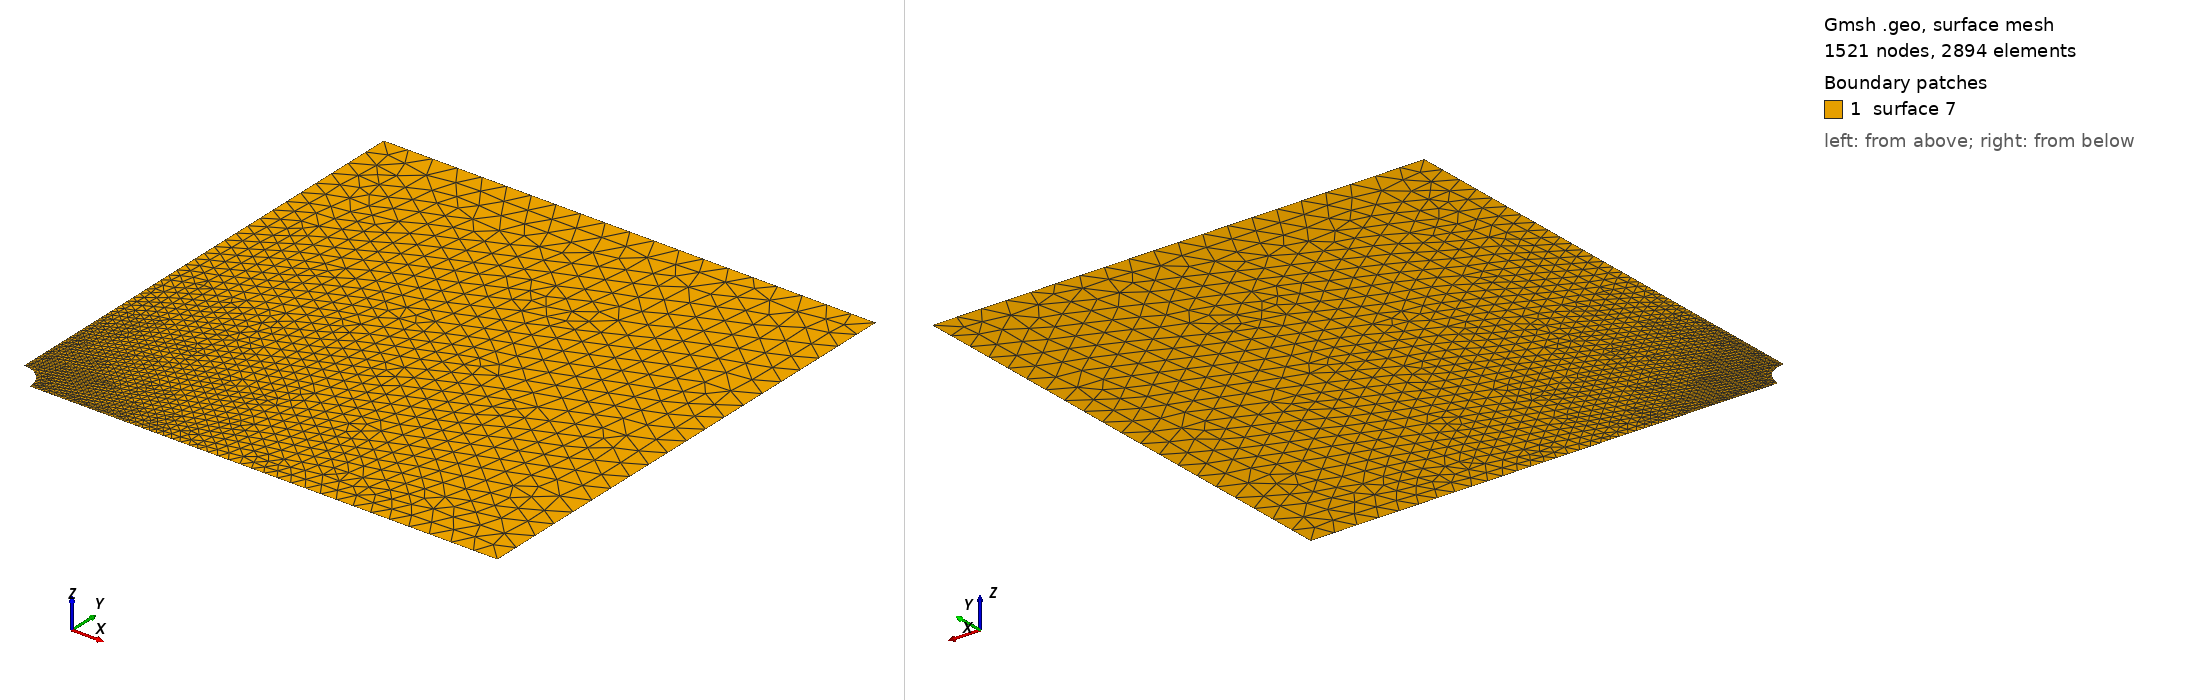

Gmsh geometry script, surface-meshed: 1521 nodes, 2894 surface elements. Boundary patches (legend numbers): 1 surface 7. Left view from above one corner, right view from below the opposite corner. The script declares no physical surfaces, so the legend lists its geometric surfaces. The drawing asked Gmsh for element sizes between 1% and 20% of the model's largest extent; the script's own settings can give other sizes.

=== t1_backup.geo (drawn) ===
//+
Point(1) = {0, 0, 0, 1.0};
//+
Point(2) = {5, 0, 0, 0.2};
//+
Point(3) = {100, 0, 0, 5};
//+
Point(4) = {100, 100, 0, 5};
//+
Point(5) = {0, 100, 0, 5};
//+
Point(6) = {0, 5, 0, 0.2};
//+
Line(1) = {2, 3};
//+
Line(2) = {3, 4};
//+
Line(3) = {4, 5};
//+
Line(4) = {5, 6};
//+
Circle(5) = {2, 1, 6};
//+
Line Loop(6) = {4, -5, 1, 2, 3};
//+
Plane Surface(7) = {6};
//+
Physical Line("right") = {2};
//+
Physical Line("Sym_Bot") = {1};
//+
Physical Line("Sym_Left") = {4};
//
